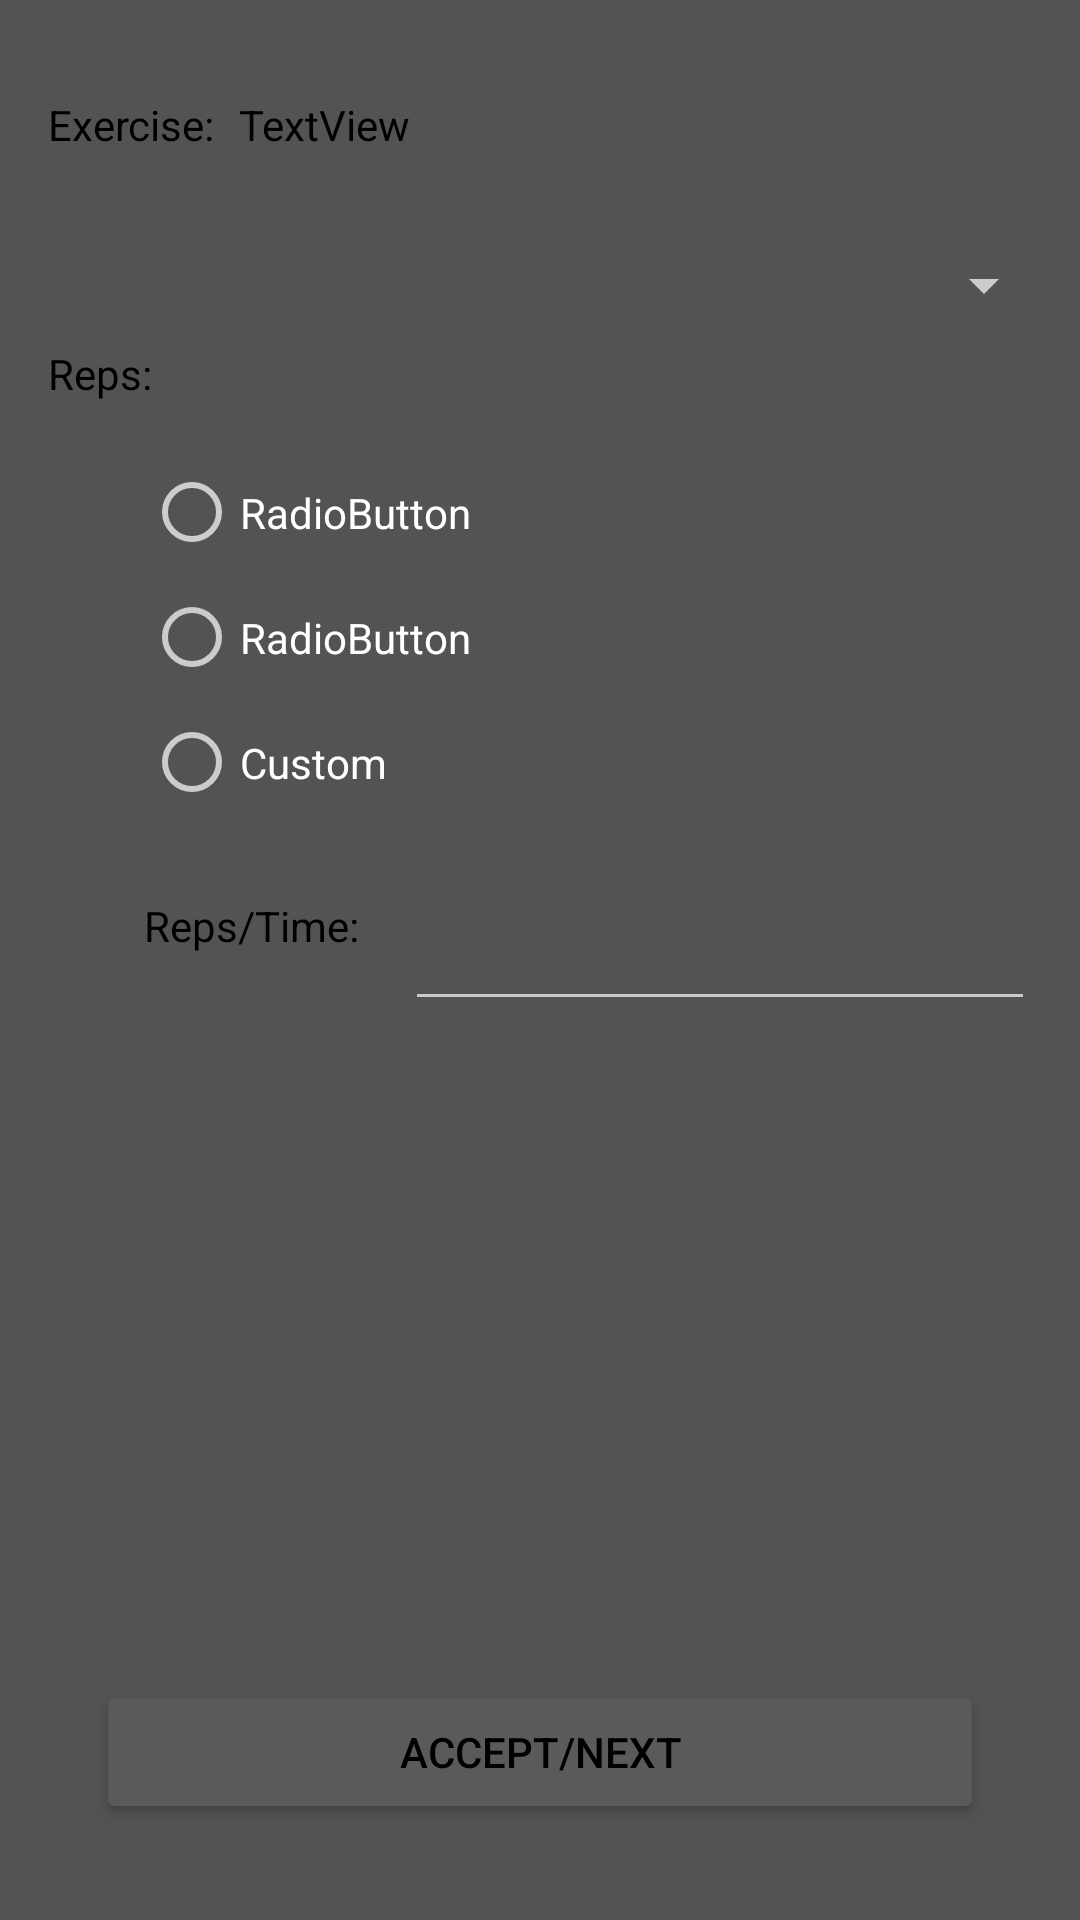

Write the Android layout XML for this screen, with the resource values it uses.
<!-- AndroidManifest.xml: application theme AppTheme -->
<!-- res/layout/activity_circuit_editor.xml -->
<?xml version="1.0" encoding="utf-8"?>
<android.support.constraint.ConstraintLayout xmlns:android="http://schemas.android.com/apk/res/android"
    xmlns:app="http://schemas.android.com/apk/res-auto"
    xmlns:tools="http://schemas.android.com/tools"
    android:layout_width="match_parent"
    android:layout_height="match_parent"
    tools:context=".CircuitEditor">

    <TextView
        android:id="@+id/textView5"
        android:layout_width="wrap_content"
        android:layout_height="wrap_content"
        android:layout_marginStart="16dp"
        android:layout_marginTop="8dp"
        android:text="Reps:"
        app:layout_constraintStart_toStartOf="parent"
        app:layout_constraintTop_toBottomOf="@+id/spnExercise" />

    <TextView
        android:id="@+id/textView3"
        android:layout_width="wrap_content"
        android:layout_height="wrap_content"
        android:layout_marginStart="16dp"
        android:layout_marginTop="32dp"
        android:text="Exercise:"
        app:layout_constraintStart_toStartOf="parent"
        app:layout_constraintTop_toTopOf="parent" />

    <RadioGroup
        android:id="@+id/radgrpReps"
        android:layout_width="190dp"
        android:layout_height="125dp"
        android:layout_marginStart="32dp"
        android:layout_marginTop="16dp"
        app:layout_constraintStart_toStartOf="@+id/textView5"
        app:layout_constraintTop_toBottomOf="@+id/textView5">

        <RadioButton
            android:id="@+id/radReps1"
            android:layout_width="wrap_content"
            android:layout_height="wrap_content"
            android:layout_weight="1"
            android:text="RadioButton" />

        <RadioButton
            android:id="@+id/radReps2"
            android:layout_width="wrap_content"
            android:layout_height="wrap_content"
            android:layout_weight="1"
            android:text="RadioButton" />

        <RadioButton
            android:id="@+id/radCustomReps"
            android:layout_width="wrap_content"
            android:layout_height="wrap_content"
            android:layout_weight="1"
            android:text="Custom" />
    </RadioGroup>

    <Button
        android:id="@+id/btnNext"
        android:layout_width="0dp"
        android:layout_height="wrap_content"
        android:layout_marginStart="32dp"
        android:layout_marginEnd="32dp"
        android:layout_marginBottom="32dp"
        android:text="Accept/Next"
        app:layout_constraintBottom_toBottomOf="parent"
        app:layout_constraintEnd_toEndOf="parent"
        app:layout_constraintStart_toStartOf="parent" />

    <Spinner
        android:id="@+id/spnExercise"
        android:layout_width="0dp"
        android:layout_height="wrap_content"
        android:layout_marginStart="8dp"
        android:layout_marginTop="32dp"
        android:layout_marginEnd="8dp"
        app:layout_constraintEnd_toEndOf="parent"
        app:layout_constraintStart_toStartOf="parent"
        app:layout_constraintTop_toBottomOf="@+id/textView3" />

    <EditText
        android:id="@+id/txtCustomReps"
        android:layout_width="wrap_content"
        android:layout_height="wrap_content"
        android:layout_marginStart="8dp"
        android:layout_marginTop="24dp"
        android:layout_marginEnd="8dp"
        android:ems="10"
        android:inputType="textPersonName"
        app:layout_constraintEnd_toEndOf="parent"
        app:layout_constraintStart_toEndOf="@+id/txtRepsOrTime"
        app:layout_constraintTop_toBottomOf="@+id/radgrpReps" />

    <TextView
        android:id="@+id/txtRepsOrTime"
        android:layout_width="wrap_content"
        android:layout_height="0dp"
        android:text="Reps/Time:"
        app:layout_constraintBottom_toBottomOf="@+id/txtCustomReps"
        app:layout_constraintStart_toStartOf="@+id/radgrpReps"
        app:layout_constraintTop_toTopOf="@+id/txtCustomReps" />

    <TextView
        android:id="@+id/txtExIdentifier"
        android:layout_width="wrap_content"
        android:layout_height="wrap_content"
        android:layout_marginStart="8dp"
        android:text="TextView"
        app:layout_constraintBottom_toBottomOf="@+id/textView3"
        app:layout_constraintStart_toEndOf="@+id/textView3"
        app:layout_constraintTop_toTopOf="@+id/textView3" />
</android.support.constraint.ConstraintLayout>
<!-- resources referenced by this layout -->
<resources>
  <style name="AppTheme" parent="Theme.AppCompat">
          
          <item name="colorPrimary">@color/colorPrimary</item>
          <item name="colorPrimaryDark">@color/colorPrimaryDark</item>
          <item name="colorAccent">@color/colorAccent</item>
          <item name="android:background">@color/backgroundColor</item>
          <item name="android:textColor">@color/textColor</item>
      </style>
  <color name="colorPrimary">#17145a</color>
  <color name="colorPrimaryDark">#000000</color>
  <color name="colorAccent">#00FBFF</color>
  <color name="backgroundColor">#535353</color>
  <color name="textColor">#000000</color>
</resources>
